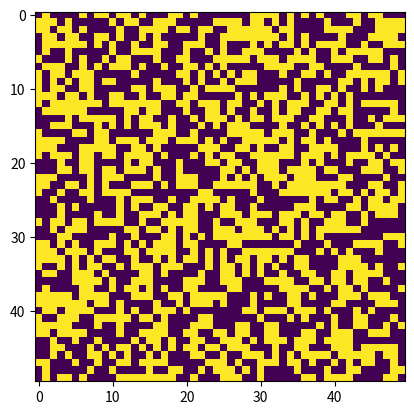

Reproduce this figure in Python.
# -*- coding: utf-8 -*-
"""
Created on Sun Jan 20 15:07:29 2019

[redacted]
"""

import matplotlib.pyplot as plt
import numpy as np
import matplotlib.animation as animation

A = np.array([[0,0,0,0,0,0,0],
             [0,0,0,1,0,0,0],
             [0,1,0,1,0,0,0],
             [0,0,1,1,0,0,0],
             [0,0,0,0,0,0,0],
             [0,0,0,0,0,0,0]])

Z = np.random.randint(2, size=(50, 50))
print(Z)

def animate(i):
    def iterate(Z):
        # Count neighbours
        N = (Z[0:-2,0:-2] + Z[0:-2,1:-1] + Z[0:-2,2:] +
             Z[1:-1,0:-2]                + Z[1:-1,2:] +
             Z[2:  ,0:-2] + Z[2:  ,1:-1] + Z[2:  ,2:])
        
        #rules
        birth = (N==3) & (Z[1:-1,1:-1]==0)
        survive = ((N==2) | (N==3)) & (Z[1:-1,1:-1]==1)
        Z[...] = 0
        Z[1:-1,1:-1][birth | survive] = 1
        return Z

    
    iterate(Z)
    p.set_data(Z)
       
    
fig = plt.figure()
p = plt.imshow(Z,interpolation='nearest', animated = True)
plt.set_cmap('viridis')

ani = animation.FuncAnimation(fig, animate, frames = 100, interval=100)
plt.show()
